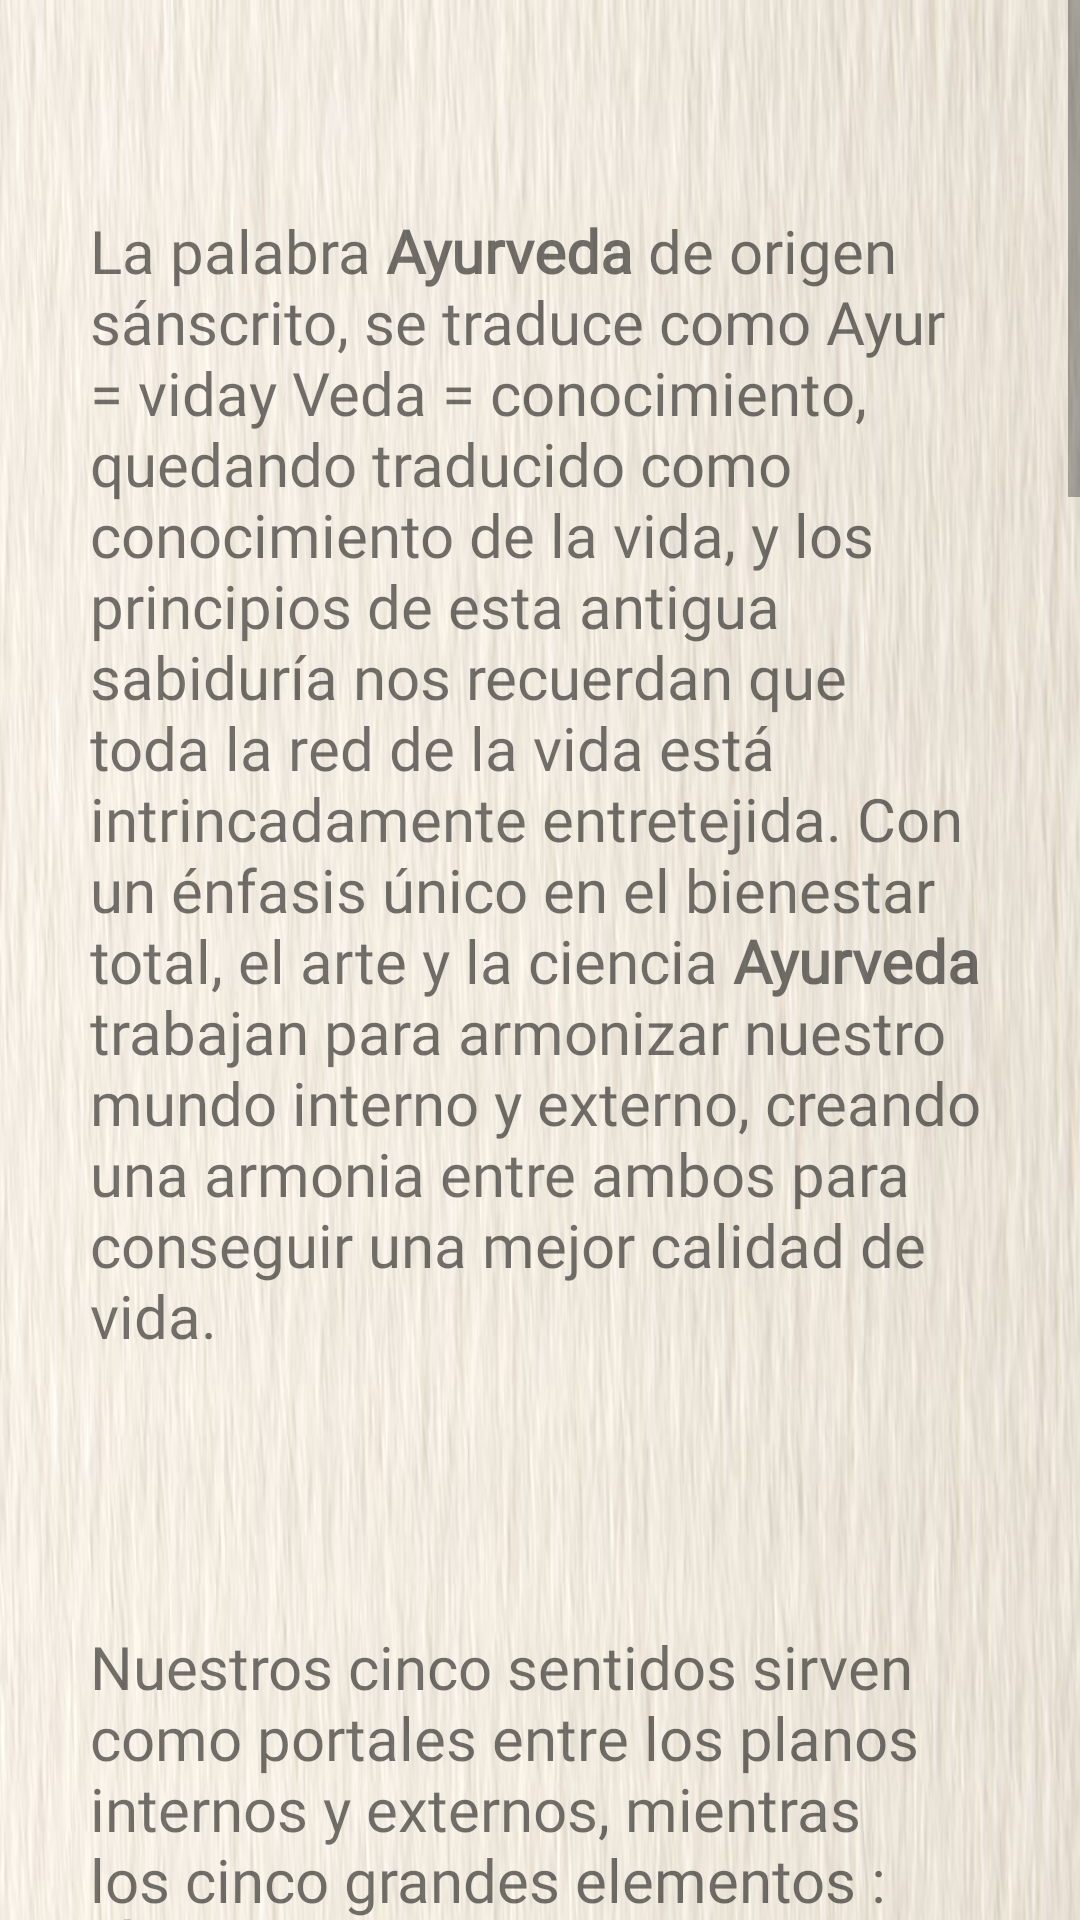

Android layout source for this screen:
<!-- AndroidManifest.xml: application theme Theme.Ayurveda2 -->
<!-- res/layout/activity_main1.xml -->
<?xml version="1.0" encoding="utf-8"?>
<ScrollView xmlns:android="http://schemas.android.com/apk/res/android"
    xmlns:app="http://schemas.android.com/apk/res-auto"
    xmlns:tools="http://schemas.android.com/tools"
    android:layout_width="match_parent"
    android:layout_height="match_parent">



    <androidx.constraintlayout.widget.ConstraintLayout
        android:layout_width="match_parent"
        android:layout_height="wrap_content"
        android:background="@drawable/texturahoja"
        tools:context=".MainActivity1">

        <TextView
            android:id="@+id/txt11"
            android:layout_width="wrap_content"
            android:layout_height="wrap_content"
            android:layout_marginStart="20dp"
            android:layout_marginTop="40dp"
            android:layout_marginEnd="20dp"
            android:layout_marginBottom="10dp"
            android:fontFamily="@font/abeezee"
            android:padding="30dp"
            android:text="@string/txt11"
            android:textSize="20sp"
            app:layout_constraintBottom_toTopOf="@+id/txt42"
            app:layout_constraintEnd_toEndOf="parent"
            app:layout_constraintStart_toStartOf="parent"
            app:layout_constraintTop_toTopOf="parent" />

        <TextView
            android:id="@+id/txt42"
            android:layout_width="wrap_content"
            android:layout_height="wrap_content"
            android:layout_marginStart="20dp"
            android:layout_marginTop="20dp"
            android:layout_marginEnd="20dp"
            android:layout_marginBottom="10dp"
            android:fontFamily="@font/abeezee"
            android:padding="30dp"
            android:text="@string/txt42"
            android:textSize="20sp"
            app:layout_constraintBottom_toTopOf="@+id/txt43"
            app:layout_constraintEnd_toEndOf="parent"
            app:layout_constraintStart_toStartOf="parent"
            app:layout_constraintTop_toBottomOf="@+id/txt11" />

        <TextView
            android:id="@+id/txt43"
            android:layout_width="wrap_content"
            android:layout_height="wrap_content"
            android:layout_marginStart="20dp"
            android:layout_marginTop="20dp"
            android:layout_marginEnd="20dp"
            android:layout_marginBottom="10dp"
            android:fontFamily="@font/abeezee"
            android:padding="30dp"
            android:text="@string/txt43"
            android:textSize="20sp"
            app:layout_constraintBottom_toTopOf="@+id/txt44"
            app:layout_constraintEnd_toEndOf="parent"
            app:layout_constraintStart_toStartOf="parent"
            app:layout_constraintTop_toBottomOf="@+id/txt42" />

        <TextView
            android:id="@+id/txt44"
            android:layout_width="wrap_content"
            android:layout_height="wrap_content"
            android:layout_marginStart="20dp"
            android:layout_marginTop="20dp"
            android:layout_marginEnd="20dp"
            android:layout_marginBottom="10dp"
            android:fontFamily="@font/abeezee"
            android:padding="30dp"
            android:text="@string/txt44"
            android:textSize="20sp"
            app:layout_constraintBottom_toTopOf="@+id/txt45"
            app:layout_constraintEnd_toEndOf="parent"
            app:layout_constraintStart_toStartOf="parent"
            app:layout_constraintTop_toBottomOf="@+id/txt43" />

        <TextView
            android:id="@+id/txt45"
            android:layout_width="wrap_content"
            android:layout_height="wrap_content"
            android:layout_marginStart="20dp"
            android:layout_marginTop="20dp"
            android:layout_marginEnd="20dp"
            android:layout_marginBottom="10dp"
            android:fontFamily="@font/abeezee"
            android:padding="30dp"
            android:text="@string/txt45"
            android:textSize="20sp"
            app:layout_constraintBottom_toBottomOf="parent"
            app:layout_constraintEnd_toEndOf="parent"
            app:layout_constraintStart_toStartOf="parent"
            app:layout_constraintTop_toBottomOf="@+id/txt44" />

    </androidx.constraintlayout.widget.ConstraintLayout>
</ScrollView>
<!-- resources referenced by this layout -->
<resources>
  <!-- drawable texturahoja: png bitmap (drawable, 146435 bytes) -->
  <string name="txt11">La palabra <b>Ayurveda</b> de origen sánscrito, se traduce como "Ayur = vida" y "Veda = conocimiento", quedando traducido como
      "conocimiento de la vida", y los principios de esta antigua sabiduría nos recuerdan que toda la red de la vida está intrincadamente entretejida.
          Con un énfasis único en el bienestar total, el arte y la ciencia <b>Ayurveda</b> trabajan para armonizar nuestro mundo interno y externo,
      creando una armonia entre ambos para conseguir una mejor calidad de vida.</string>
  <string name="txt42">Nuestros cinco sentidos sirven como portales entre los planos internos y externos, mientras los cinco grandes elementos : <i>Éter, Aire, Fuego, Agua y Tierra</i> bailan la danza
      de la creación alrededor y dentro de nosotros. El <b>Ayurveda</b> agrupa estos cinco elementos en tres tipos básicos de energía y principios funcionales
      que están presentes en todos y en todo. Dado que no hay una sola palabra en español o en ingles para describir estos principios; se suele utilizar las
      palabras sánscritas <i>Vata, Pitta y Kappa</i> para describir sus combinaciones.</string>
  <string name="txt43">Todo lo que experimentamos, ya sea una sutancia física, un pensamiento o una emoción, tiene ciertas cualidades (llamadas <i>gunas</i> en sánscrito), y los textos antiguos clasifican estas cualidades
      en 10 pares de opuestos (por ejemplo, pesado frente a ligero) En teoría, todo en el universo se puede describir en términos de estas cualidades, incluidos los <i>doshas</i>. La base del tratamiento ayurvédico se basa en
          reconocer cuándo las <i>gunas</i> se han vuelto excesivas o deficientes, ya que se sabe que esto causa un desequilibrio <i>doshico</i> y conduce a enfermedades. Entonces mediante el <b>Ayurveda</b> se aplica las cualidades
      opuestas para volver al equilibrio.</string>
  <string name="txt44"><i>Agni</i> el principio universal de transformación que se manifiesta como nuestro fuego digestivo, se encarga de mediar entre lo interno y lo externo, transformado los alimentos que ingerimos en tejido corporal
      y desechos; interpretar información en conocimiento experimental; y discernir entre material nutritivo y producto de desecho. <b>Ayurveda</b> enciende el <i>agni</i> del cuerpo para digerir las toxinas que se han manifestado
      debido a tensiones internas o externas, asegurando el funcionamiento óptimo del ser físico y mental.</string>
  <string name="txt45">Asi que podemos decir que <b>Ayurveda</b> tiene la clave para resolver la enfermedad creando una desconexión. Por lo tanto, esta medicina ancestral se puede llegar a convertir en una nueva forma de vivir,
      ofreciendo un futuro mas armonioso para las personas y todos los seres que habitan el planeta donde vivimos.</string>
  <style name="Theme.Ayurveda2" parent="Theme.MaterialComponents.DayNight.NoActionBar">
          
          <item name="colorPrimary">@color/purple_500</item>
          <item name="colorPrimaryVariant">@color/purple_700</item>
          <item name="colorOnPrimary">@color/white</item>
          
          <item name="colorSecondary">@color/teal_200</item>
          <item name="colorSecondaryVariant">@color/teal_700</item>
          <item name="colorOnSecondary">@color/black</item>
          
          <item name="android:statusBarColor" tools:targetApi="l">?attr/colorPrimaryVariant</item>
          
      </style>
  <color name="purple_500">#00796B</color>
  <color name="purple_700">#B2DFDB</color>
  <color name="white">#FFFFFF</color>
  <color name="teal_200">#4CAF50</color>
  <color name="teal_700">#212121</color>
  <color name="black">#757575</color>
</resources>
